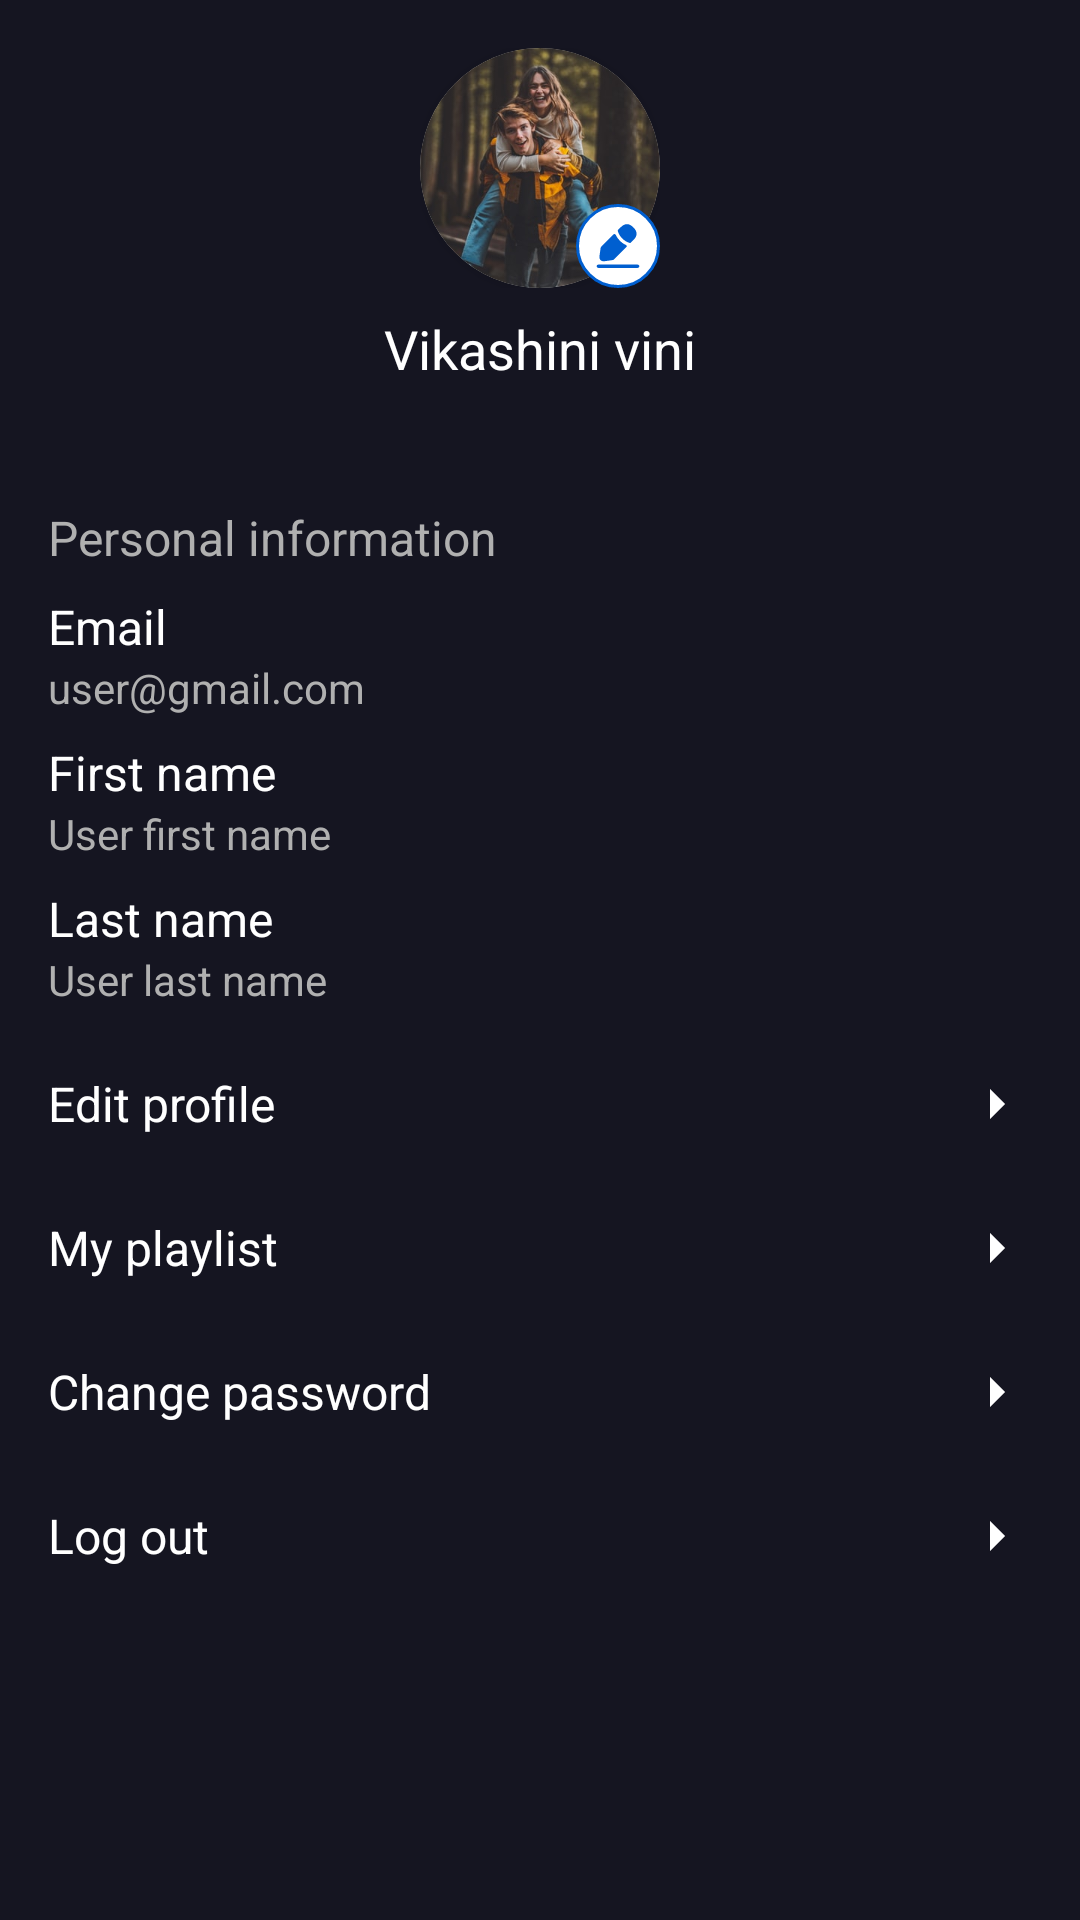

Write the Android layout XML for this screen, with the resource values it uses.
<!-- AndroidManifest.xml: application theme Theme.Music_app_mobile -->
<!-- res/layout/fragment_account.xml -->
<?xml version="1.0" encoding="utf-8"?>
<LinearLayout xmlns:android="http://schemas.android.com/apk/res/android"
    android:layout_width="match_parent"
    android:layout_height="match_parent"
    xmlns:app="http://schemas.android.com/apk/res-auto"
    android:orientation="vertical"
    android:background="@color/app_background"
    android:padding="16dp">

    
    <LinearLayout
        android:layout_width="match_parent"
        android:layout_height="wrap_content"
        android:orientation="vertical"
        android:gravity="center"
        android:layout_marginBottom="24dp">

        <FrameLayout
            android:layout_width="wrap_content"
            android:layout_height="wrap_content">

            
            <androidx.cardview.widget.CardView
                android:id="@+id/card_view"
                android:layout_width="80dp"
                android:layout_height="80dp"
                app:cardCornerRadius="40dp"
                android:layout_gravity="center">

                <ImageView
                    android:id="@+id/avatar"
                    android:layout_width="80dp"
                    android:layout_height="80dp"
                    android:contentDescription="avatar"
                    android:src="@drawable/adipene"
                    android:scaleType="centerCrop" />
            </androidx.cardview.widget.CardView>

            
            <ImageView
                android:id="@+id/edit_avatar"
                android:layout_width="28dp"
                android:layout_height="28dp"
                android:src="@drawable/ic_edit"
                android:layout_gravity="bottom|end"
                android:elevation="8dp"/>
        </FrameLayout>
        
        <TextView
            android:id="@+id/full_name"
            android:layout_width="wrap_content"
            android:layout_height="wrap_content"
            android:text="Vikashini vini"
            android:textSize="18sp"
            android:textColor="@color/text_color"
            android:layout_marginTop="8dp"/>
    </LinearLayout>

    
    <LinearLayout
        android:layout_width="match_parent"
        android:layout_height="wrap_content"
        android:orientation="vertical"
        android:layout_marginTop="16dp">

        
        <TextView
            android:layout_width="wrap_content"
            android:layout_height="wrap_content"
            android:text="Personal information"
            android:textSize="16sp"
            android:textColor="@color/subtext_color"
            android:layout_marginBottom="8dp"/>

        <LinearLayout
            android:layout_width="match_parent"
            android:layout_height="wrap_content"
            android:orientation="vertical"
            android:gravity="center_vertical">
            <TextView
                android:layout_width="wrap_content"
                android:layout_height="wrap_content"
                android:text="Email"
                android:textSize="16sp"
                android:textColor="@color/text_color"/>

            <TextView
                android:id="@+id/user_email"
                android:layout_width="wrap_content"
                android:layout_height="wrap_content"
                android:text="user@gmail.com"
                android:textSize="14sp"
                android:textColor="@color/subtext_color"
                android:layout_marginBottom="8dp"/>
        </LinearLayout>

        <LinearLayout
            android:layout_width="match_parent"
            android:layout_height="wrap_content"
            android:orientation="vertical"
            android:gravity="center_vertical">
            <TextView
                android:layout_width="wrap_content"
                android:layout_height="wrap_content"
                android:text="First name"
                android:textSize="16sp"
                android:textColor="@color/text_color"/>

            <TextView
                android:id="@+id/user_firstname"
                android:layout_width="wrap_content"
                android:layout_height="wrap_content"
                android:text="User first name"
                android:textSize="14sp"
                android:textColor="@color/subtext_color"
                android:layout_marginBottom="8dp"/>
        </LinearLayout>

        <LinearLayout
            android:layout_width="match_parent"
            android:layout_height="wrap_content"
            android:orientation="vertical"
            android:gravity="center_vertical">
            <TextView
                android:layout_width="wrap_content"
                android:layout_height="wrap_content"
                android:text="Last name"
                android:textSize="16sp"
                android:textColor="@color/text_color"/>

            <TextView
                android:id="@+id/user_last_name"
                android:layout_width="wrap_content"
                android:layout_height="wrap_content"
                android:text="User last name"
                android:textSize="14sp"
                android:textColor="@color/subtext_color"
                android:layout_marginBottom="8dp"/>
        </LinearLayout>
        
        <LinearLayout
            android:id="@+id/edit_profile"
            android:layout_width="match_parent"
            android:layout_height="48dp"
            android:orientation="horizontal"
            android:paddingVertical="8dp"
            android:gravity="center_vertical">

            <TextView
                android:layout_width="0dp"
                android:layout_height="wrap_content"
                android:layout_weight="1"
                android:text="Edit profile"
                android:textSize="16sp"
                android:textColor="@color/text_color"/>

            <ImageView
                android:layout_width="24dp"
                android:layout_height="24dp"
                android:src="@drawable/ic_arrow_right"
                android:contentDescription="Navigate to Email"/>
        </LinearLayout>

        
        <LinearLayout
            android:id="@+id/my_playlist"
            android:layout_width="match_parent"
            android:layout_height="48dp"
            android:orientation="horizontal"
            android:paddingVertical="8dp"
            android:gravity="center_vertical">

            <TextView
                android:layout_width="0dp"
                android:layout_height="wrap_content"
                android:layout_weight="1"
                android:text="My playlist"
                android:textSize="16sp"
                android:textColor="@color/text_color"/>

            <ImageView
                android:layout_width="24dp"
                android:layout_height="24dp"
                android:src="@drawable/ic_arrow_right"
                android:contentDescription="Navigate to Language"/>
        </LinearLayout>

        
        <LinearLayout
            android:id="@+id/change_password"
            android:layout_width="match_parent"
            android:layout_height="48dp"
            android:orientation="horizontal"
            android:paddingVertical="8dp"
            android:gravity="center_vertical">

            <TextView
                android:layout_width="0dp"
                android:layout_height="wrap_content"
                android:layout_weight="1"
                android:text="Change password"
                android:textSize="16sp"
                android:textColor="@color/text_color"/>

            <ImageView
                android:layout_width="24dp"
                android:layout_height="24dp"
                android:src="@drawable/ic_arrow_right"
                android:contentDescription="Navigate to About"/>
        </LinearLayout>

        
        <LinearLayout
            android:id="@+id/logout"
            android:layout_width="match_parent"
            android:layout_height="48dp"
            android:orientation="horizontal"
            android:paddingVertical="8dp"
            android:gravity="center_vertical">

            <TextView
                android:layout_width="0dp"
                android:layout_height="wrap_content"
                android:layout_weight="1"
                android:text="Log out"
                android:textSize="16sp"
                android:textColor="@color/text_color"/>

            <ImageView
                android:layout_width="24dp"
                android:layout_height="24dp"
                android:src="@drawable/ic_arrow_right"
                android:contentDescription="Navigate to Privacy"/>
        </LinearLayout>
    </LinearLayout>
</LinearLayout>
<!-- resources referenced by this layout -->
<resources>
  <color name="app_background">#151521</color>
  <color name="subtext_color">#B0B0B0</color>
  <color name="text_color">#FFFFFF</color>
  <!-- drawable adipene: jpg bitmap (drawable, 31475 bytes) -->
  <!-- drawable ic_arrow_right (drawable) -->
  <?xml version="1.0" encoding="utf-8"?>
  <vector xmlns:android="http://schemas.android.com/apk/res/android"
      android:width="24dp"
      android:height="24dp"
      android:viewportWidth="24"
      android:viewportHeight="24">
      <path
          android:fillColor="@color/text_color"
          android:pathData="M10,17l5,-5 -5,-5v10z"/>
  </vector>
  <!-- drawable ic_edit (drawable) -->
  <vector xmlns:android="http://schemas.android.com/apk/res/android"
      android:width="28dp"
      android:height="28dp"
      android:viewportWidth="28"
      android:viewportHeight="28">
    <path
        android:strokeWidth="1"
        android:pathData="M14,14m-13.5,0a13.5,13.5 0,1 1,27 0a13.5,13.5 0,1 1,-27 0"
        android:fillColor="#ffffff"
        android:strokeColor="#005FD0"/>
    <path
        android:pathData="M20.563,21.292H7.438C7.139,21.292 6.891,21.044 6.891,20.745C6.891,20.446 7.139,20.198 7.438,20.198H20.563C20.861,20.198 21.109,20.446 21.109,20.745C21.109,21.044 20.861,21.292 20.563,21.292Z"
        android:fillColor="#005FD0"/>
    <path
        android:pathData="M19.119,7.788C17.704,6.373 16.319,6.337 14.868,7.788L13.986,8.67C13.913,8.743 13.883,8.859 13.913,8.962C14.467,10.894 16.013,12.44 17.945,12.994C17.974,13.001 18.003,13.008 18.032,13.008C18.112,13.008 18.185,12.979 18.244,12.921L19.119,12.039C19.841,11.324 20.191,10.631 20.191,9.931C20.198,9.209 19.848,8.509 19.119,7.788Z"
        android:fillColor="#005FD0"/>
    <path
        android:pathData="M16.632,13.657C16.421,13.555 16.216,13.453 16.02,13.336C15.859,13.241 15.706,13.139 15.553,13.03C15.429,12.95 15.283,12.833 15.145,12.716C15.13,12.709 15.079,12.665 15.021,12.607C14.78,12.403 14.51,12.14 14.27,11.849C14.248,11.834 14.211,11.783 14.16,11.717C14.087,11.63 13.963,11.484 13.854,11.316C13.767,11.207 13.664,11.047 13.57,10.886C13.453,10.689 13.351,10.492 13.249,10.288C13.115,10.001 12.738,9.916 12.515,10.14L8.414,14.24C8.32,14.335 8.232,14.517 8.21,14.641L7.816,17.434C7.744,17.93 7.882,18.396 8.188,18.71C8.451,18.965 8.815,19.104 9.209,19.104C9.297,19.104 9.384,19.097 9.472,19.082L12.272,18.688C12.403,18.666 12.585,18.579 12.673,18.484L16.78,14.377C16.999,14.158 16.917,13.78 16.632,13.657Z"
        android:fillColor="#005FD0"/>
  </vector>
  <style name="Theme.Music_app_mobile" parent="Base.Theme.Music_app_mobile" />
  <style name="Base.Theme.Music_app_mobile" parent="Theme.Material3.DayNight.NoActionBar">
          
          
          <item name="android:colorBackground">@color/app_background</item>
          <item name="android:windowBackground">@color/app_background</item>
          <item name="popupMenuStyle">@style/PopupMenuStyle</item>
      </style>
  <style name="PopupMenuStyle" parent="ThemeOverlay.AppCompat.Light">
          <item name="android:textColor">@android:color/white</item>
      </style>
</resources>
